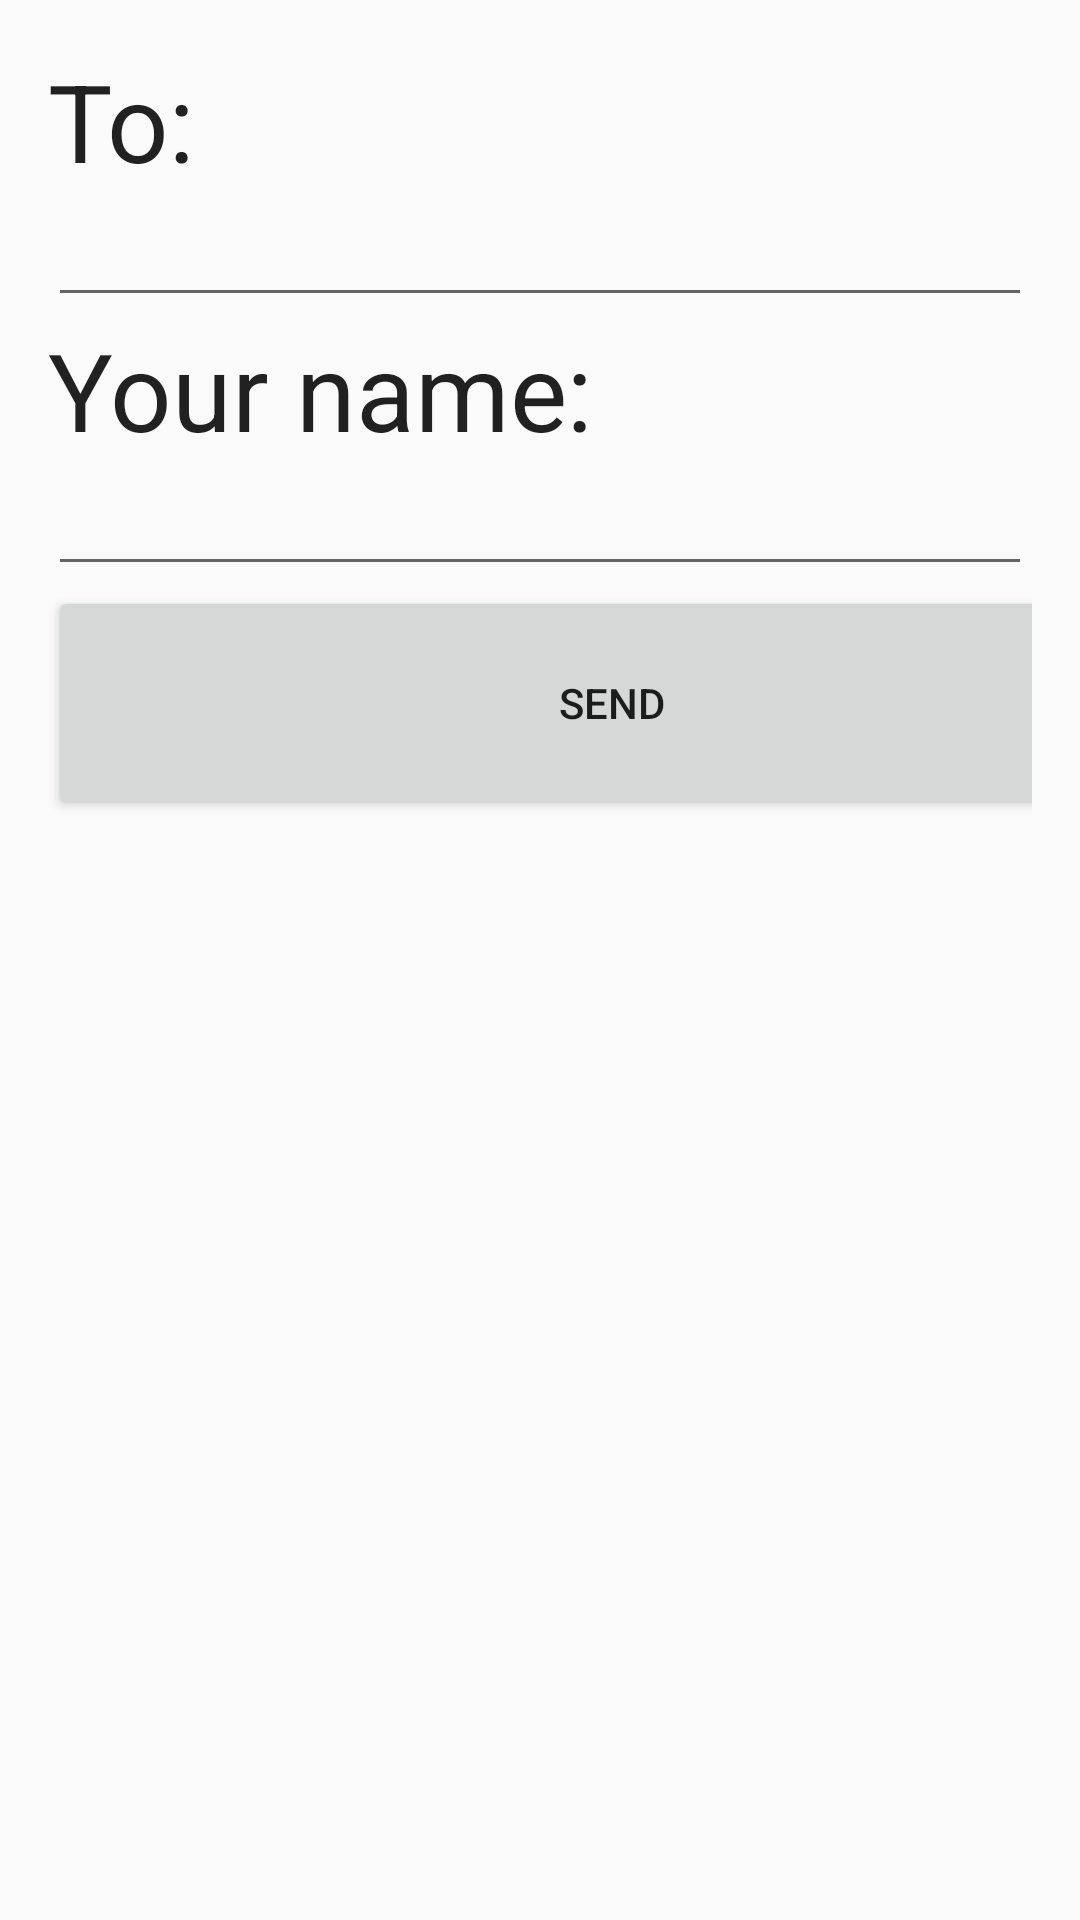

The Android layout XML behind this screen, and the referenced resources:
<!-- AndroidManifest.xml: application theme AppTheme -->
<!-- res/layout/activity_email.xml -->
<?xml version="1.0" encoding="utf-8"?>
<LinearLayout xmlns:android="http://schemas.android.com/apk/res/android"
    xmlns:app="http://schemas.android.com/apk/res-auto"
    xmlns:tools="http://schemas.android.com/tools"
    android:layout_width="match_parent"
    android:layout_height="match_parent"
    android:orientation="vertical"
    android:padding="16dp"
    tools:context=".EmailActivity">

    <TextView
        android:layout_width="match_parent"
        android:layout_height="wrap_content"
        android:text="To:"
        android:textAppearance="@style/TextAppearance.AppCompat.Large"
        android:textSize="36sp" />

    <EditText
        android:id="@+id/edit_text_to"
        android:layout_width="match_parent"
        android:layout_height="wrap_content"
        android:inputType="textEmailAddress" />
    <TextView
        android:layout_width="match_parent"
        android:layout_height="wrap_content"
        android:text="Your name:"
        android:textAppearance="@style/TextAppearance.AppCompat.Large"
        android:textSize="36sp" />

    <EditText
        android:id="@+id/nameText"
        android:layout_width="match_parent"
        android:layout_height="wrap_content" />
    <Button
        android:id="@+id/button_send"
        android:layout_width="376dp"
        android:layout_height="78dp"
        android:text="send" />

</LinearLayout>
<!-- resources referenced by this layout -->
<resources>
  <style name="AppTheme" parent="Theme.AppCompat.Light.NoActionBar">
          
          <item name="colorPrimary">@color/colorPrimary</item>
          <item name="colorPrimaryDark">@color/colorPrimaryDark</item>
          <item name="colorAccent">@color/colorAccent</item>
          <item name="android:windowAnimationStyle">@style/CustomActivityAnimation</item>
      </style>
  <style name="CustomActivityAnimation" parent="@android:style/Animation.Activity">
          <item name="android:activityOpenEnterAnimation">@anim/slide_in_right</item>
          <item name="android:activityOpenExitAnimation">@anim/slide_out_left</item>
          <item name="android:activityCloseEnterAnimation">@anim/slide_in_left</item>
          <item name="android:activityCloseExitAnimation">@anim/slide_out_right</item>
      </style>
  <!-- not gathered from this repository: default colours our renderer supplied (Android Studio template values) -->
  <color name="colorPrimary">#FF6200EE</color>
  <color name="colorPrimaryDark">#FF3700B3</color>
  <color name="colorAccent">#FF03DAC5</color>
</resources>
